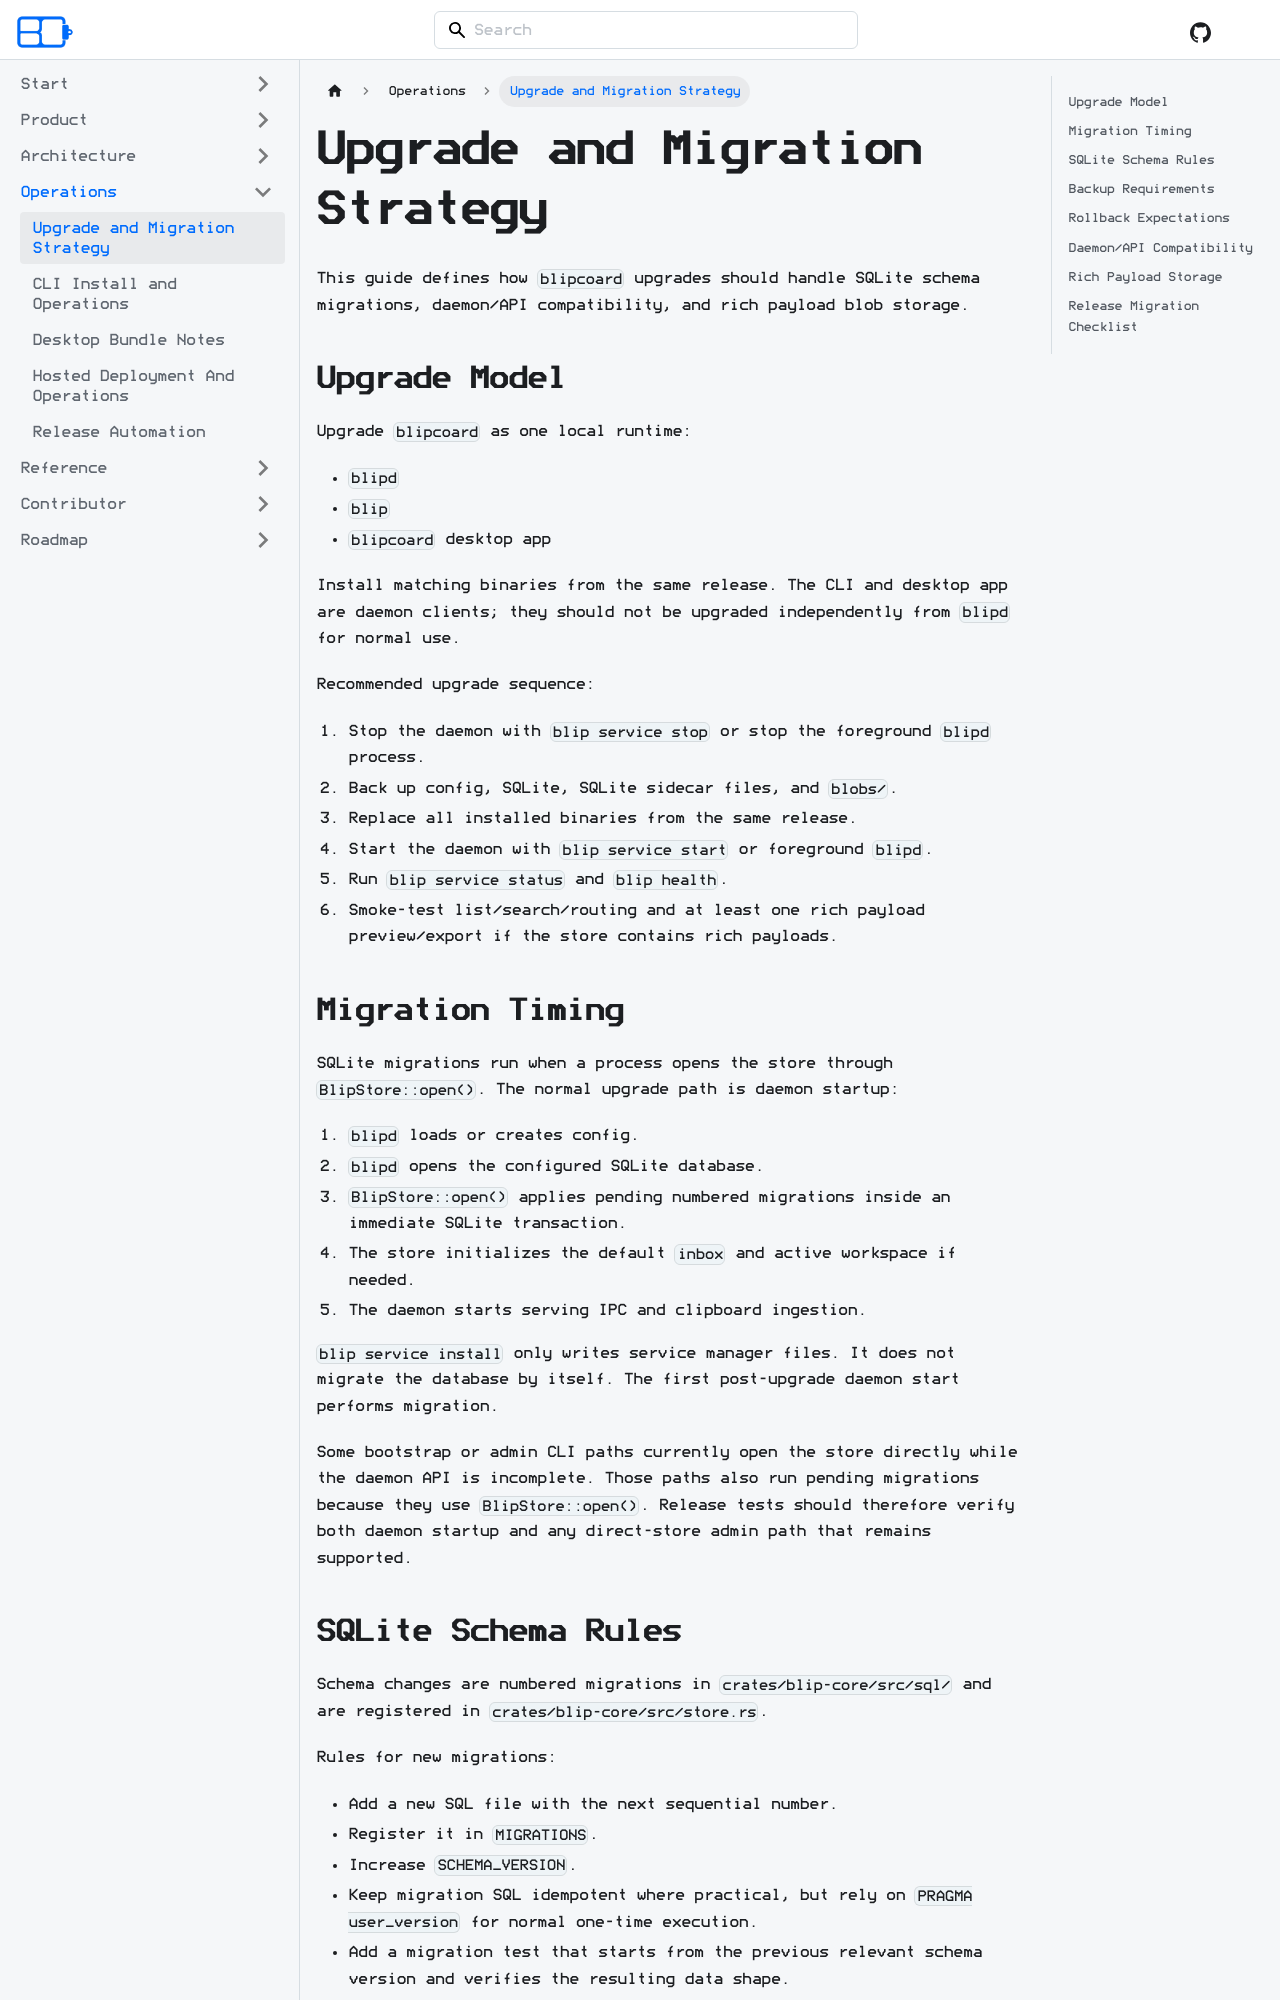

repository: acozy03/blipcoard · page: docs/operations/upgrade-migrations/index.html · generator: docusaurus

# Upgrade and Migration Strategy

This guide defines how `blipcoard` upgrades should handle SQLite schema
migrations, daemon/API compatibility, and rich payload blob storage.

## Upgrade Model

Upgrade `blipcoard` as one local runtime:

- `blipd`
- `blip`
- `blipcoard` desktop app

Install matching binaries from the same release. The CLI and desktop app are
daemon clients; they should not be upgraded independently from `blipd` for
normal use.

Recommended upgrade sequence:

1. Stop the daemon with `blip service stop` or stop the foreground `blipd`
   process.
2. Back up config, SQLite, SQLite sidecar files, and `blobs/`.
3. Replace all installed binaries from the same release.
4. Start the daemon with `blip service start` or foreground `blipd`.
5. Run `blip service status` and `blip health`.
6. Smoke-test list/search/routing and at least one rich payload preview/export
   if the store contains rich payloads.

## Migration Timing

SQLite migrations run when a process opens the store through `BlipStore::open()`.
The normal upgrade path is daemon startup:

1. `blipd` loads or creates config.
2. `blipd` opens the configured SQLite database.
3. `BlipStore::open()` applies pending numbered migrations inside an immediate
   SQLite transaction.
4. The store initializes the default `inbox` and active workspace if needed.
5. The daemon starts serving IPC and clipboard ingestion.

`blip service install` only writes service manager files. It does not migrate
the database by itself. The first post-upgrade daemon start performs migration.

Some bootstrap or admin CLI paths currently open the store directly while the
daemon API is incomplete. Those paths also run pending migrations because they
use `BlipStore::open()`. Release tests should therefore verify both daemon
startup and any direct-store admin path that remains supported.
